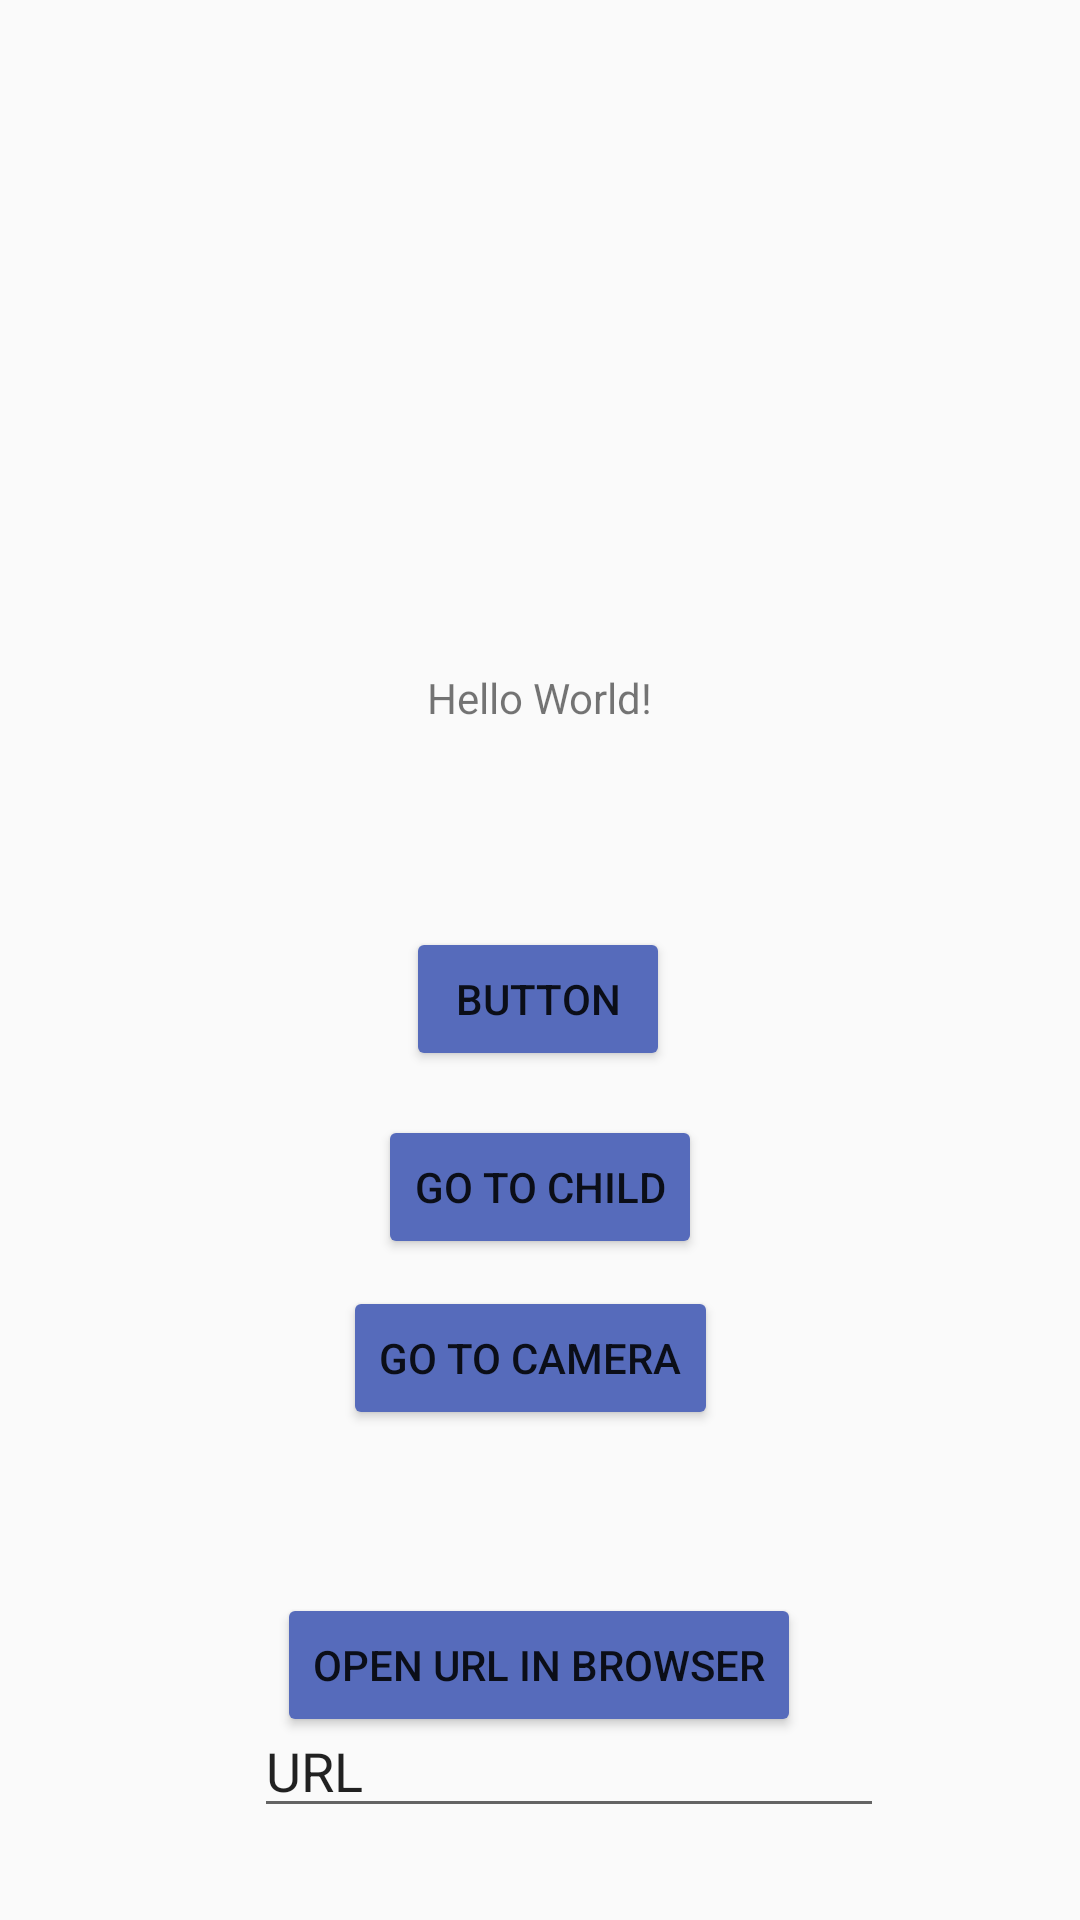

Here is an Android app screen rendered from its layout file. Give the layout XML and the strings, colors and styles it references.
<!-- AndroidManifest.xml: application theme AppTheme -->
<!-- res/layout/activity_main.xml -->
<?xml version="1.0" encoding="utf-8"?>
<androidx.constraintlayout.widget.ConstraintLayout xmlns:android="http://schemas.android.com/apk/res/android"
    xmlns:app="http://schemas.android.com/apk/res-auto"
    xmlns:tools="http://schemas.android.com/tools"
    android:layout_width="match_parent"
    android:layout_height="match_parent"
    tools:context=".MainActivity">

    <TextView
        android:id="@+id/textView"
        android:layout_width="wrap_content"
        android:layout_height="wrap_content"
        android:text="Hello World!"
        app:layout_constraintBottom_toBottomOf="parent"
        app:layout_constraintLeft_toLeftOf="parent"
        app:layout_constraintRight_toRightOf="parent"
        app:layout_constraintTop_toTopOf="parent"
        app:layout_constraintVertical_bias="0.359" />

    <Button
        android:id="@+id/button"
        android:layout_width="wrap_content"
        android:layout_height="wrap_content"
        android:text="Button"
        app:layout_constraintBottom_toBottomOf="parent"
        app:layout_constraintHorizontal_bias="0.498"
        app:layout_constraintLeft_toLeftOf="parent"
        app:layout_constraintRight_toRightOf="parent"
        app:layout_constraintTop_toTopOf="parent"
        app:layout_constraintVertical_bias="0.522" />

    <Button
        android:id="@+id/childButton"
        android:layout_width="wrap_content"
        android:layout_height="wrap_content"
        android:text="Go to child"
        app:layout_constraintBottom_toBottomOf="parent"
        app:layout_constraintLeft_toLeftOf="parent"
        app:layout_constraintRight_toRightOf="parent"
        app:layout_constraintTop_toTopOf="parent"
        app:layout_constraintVertical_bias="0.628" />

    <Button
        android:id="@+id/cameaButton"
        android:layout_width="wrap_content"
        android:layout_height="wrap_content"
        android:text="Go to Camera"
        app:layout_constraintBottom_toBottomOf="parent"
        app:layout_constraintHorizontal_bias="0.487"
        app:layout_constraintLeft_toLeftOf="parent"
        app:layout_constraintRight_toRightOf="parent"
        app:layout_constraintTop_toTopOf="parent"
        app:layout_constraintVertical_bias="0.724" />

    <Button
        android:id="@+id/openBrowser"
        android:layout_width="wrap_content"
        android:layout_height="wrap_content"
        android:text="Open URL in Browser"
        app:layout_constraintBottom_toBottomOf="parent"
        app:layout_constraintHorizontal_bias="0.498"
        app:layout_constraintLeft_toLeftOf="parent"
        app:layout_constraintRight_toRightOf="parent"
        app:layout_constraintTop_toTopOf="parent"
        app:layout_constraintVertical_bias="0.897" />

    <EditText
        android:id="@+id/editText"
        android:layout_width="wrap_content"
        android:layout_height="wrap_content"
        android:layout_marginTop="568dp"
        android:ems="10"
        android:inputType="textPersonName"
        android:text="URL"
        app:layout_constraintHorizontal_bias="0.565"
        app:layout_constraintLeft_toLeftOf="parent"
        app:layout_constraintRight_toRightOf="parent"
        app:layout_constraintTop_toTopOf="parent" />


</androidx.constraintlayout.widget.ConstraintLayout>
<!-- resources referenced by this layout -->
<resources>
  <style name="AppTheme" parent="Theme.AppCompat.Light.DarkActionBar">
          
          <item name="colorPrimary">@color/colorPrimary</item>
          <item name="colorPrimaryDark">@color/colorPrimaryDark</item>
          <item name="colorAccent">@color/colorAccent</item>
          <item name="colorButtonNormal">@color/colorTest</item>
      </style>
  <color name="colorPrimary">#008577</color>
  <color name="colorPrimaryDark">#00574B</color>
  <color name="colorAccent">#D81B5D</color>
  <color name="colorTest">#566BBB</color>
</resources>
